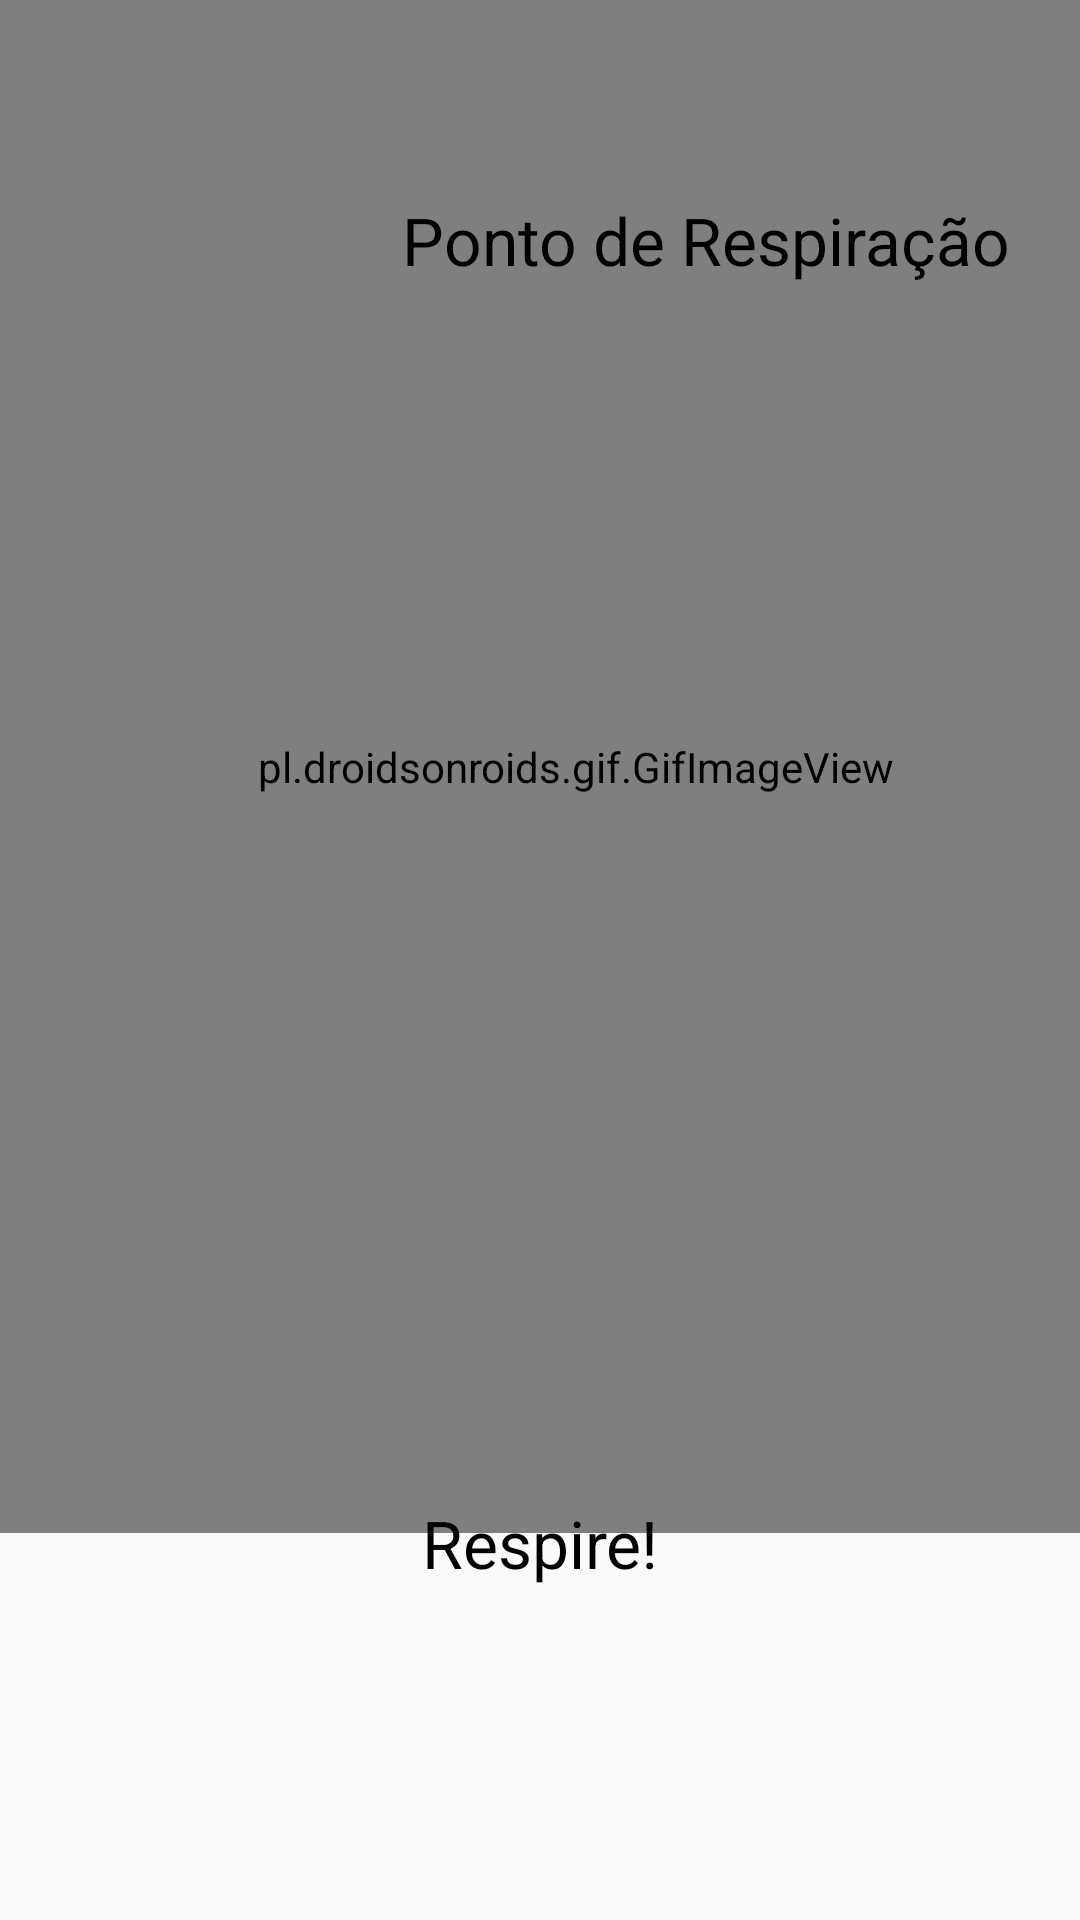

The Android layout XML behind this screen, and the referenced resources:
<!-- AndroidManifest.xml: application theme AppTheme -->
<!-- res/layout/activity_respire.xml -->
<?xml version="1.0" encoding="utf-8"?>
<android.support.constraint.ConstraintLayout xmlns:android="http://schemas.android.com/apk/res/android"
    xmlns:app="http://schemas.android.com/apk/res-auto"
    xmlns:tools="http://schemas.android.com/tools"
    android:layout_width="match_parent"
    android:layout_height="match_parent"
    tools:context="br.com.whatsappandroid.cursoandroid.focar.RespireActivity"
    tools:layout_editor_absoluteY="81dp">

    <pl.droidsonroids.gif.GifImageView
        android:id="@+id/gifImageView"
        android:layout_width="384dp"
        android:layout_height="511dp"
        android:background="@android:color/white"
        android:src="@drawable/breathing" />

    <TextView
        android:id="@+id/textView4"
        android:layout_width="wrap_content"
        android:layout_height="wrap_content"
        android:layout_marginBottom="8dp"
        android:layout_marginTop="8dp"
        android:text="Respire!"
        android:textColor="@android:color/black"
        android:textSize="22sp"
        app:layout_constraintBottom_toBottomOf="parent"
        app:layout_constraintLeft_toLeftOf="parent"
        app:layout_constraintRight_toRightOf="parent"
        app:layout_constraintTop_toTopOf="parent"
        app:layout_constraintVertical_bias="0.827" />

    <ImageView
        android:id="@+id/imageView5"
        android:layout_width="50dp"
        android:layout_height="30dp"
        android:layout_marginBottom="8dp"
        android:layout_marginStart="76dp"
        android:layout_marginTop="8dp"
        app:layout_constraintBottom_toBottomOf="parent"
        app:layout_constraintStart_toStartOf="parent"
        app:layout_constraintTop_toTopOf="parent"
        app:layout_constraintVertical_bias="0.096"
        app:srcCompat="@drawable/hourglass" />

    <TextView
        android:id="@+id/textView5"
        android:layout_width="wrap_content"
        android:layout_height="28dp"
        android:layout_marginBottom="8dp"
        android:layout_marginEnd="8dp"
        android:layout_marginStart="8dp"
        android:layout_marginTop="8dp"
        android:text="Ponto de Respiração"
        android:textColor="@android:color/black"
        android:textSize="22sp"
        app:layout_constraintBottom_toBottomOf="parent"
        app:layout_constraintEnd_toEndOf="parent"
        app:layout_constraintHorizontal_bias="0.0"
        app:layout_constraintStart_toEndOf="@+id/imageView5"
        app:layout_constraintTop_toTopOf="parent"
        app:layout_constraintVertical_bias="0.096" />
</android.support.constraint.ConstraintLayout>
<!-- resources referenced by this layout -->
<resources>
  <!-- drawable hourglass: png bitmap (drawable, 39606 bytes) -->
  <style name="AppTheme" parent="Theme.AppCompat.Light.DarkActionBar">
          
          <item name="colorPrimary">@color/colorPrimary</item>
          <item name="colorPrimaryDark">@color/colorPrimaryDark</item>
          <item name="colorAccent">@color/colorAccent</item>
      </style>
  <color name="colorPrimary">#3ba6d8</color>
  <color name="colorPrimaryDark">#277397</color>
  <color name="colorAccent">#FFC93C</color>
</resources>
